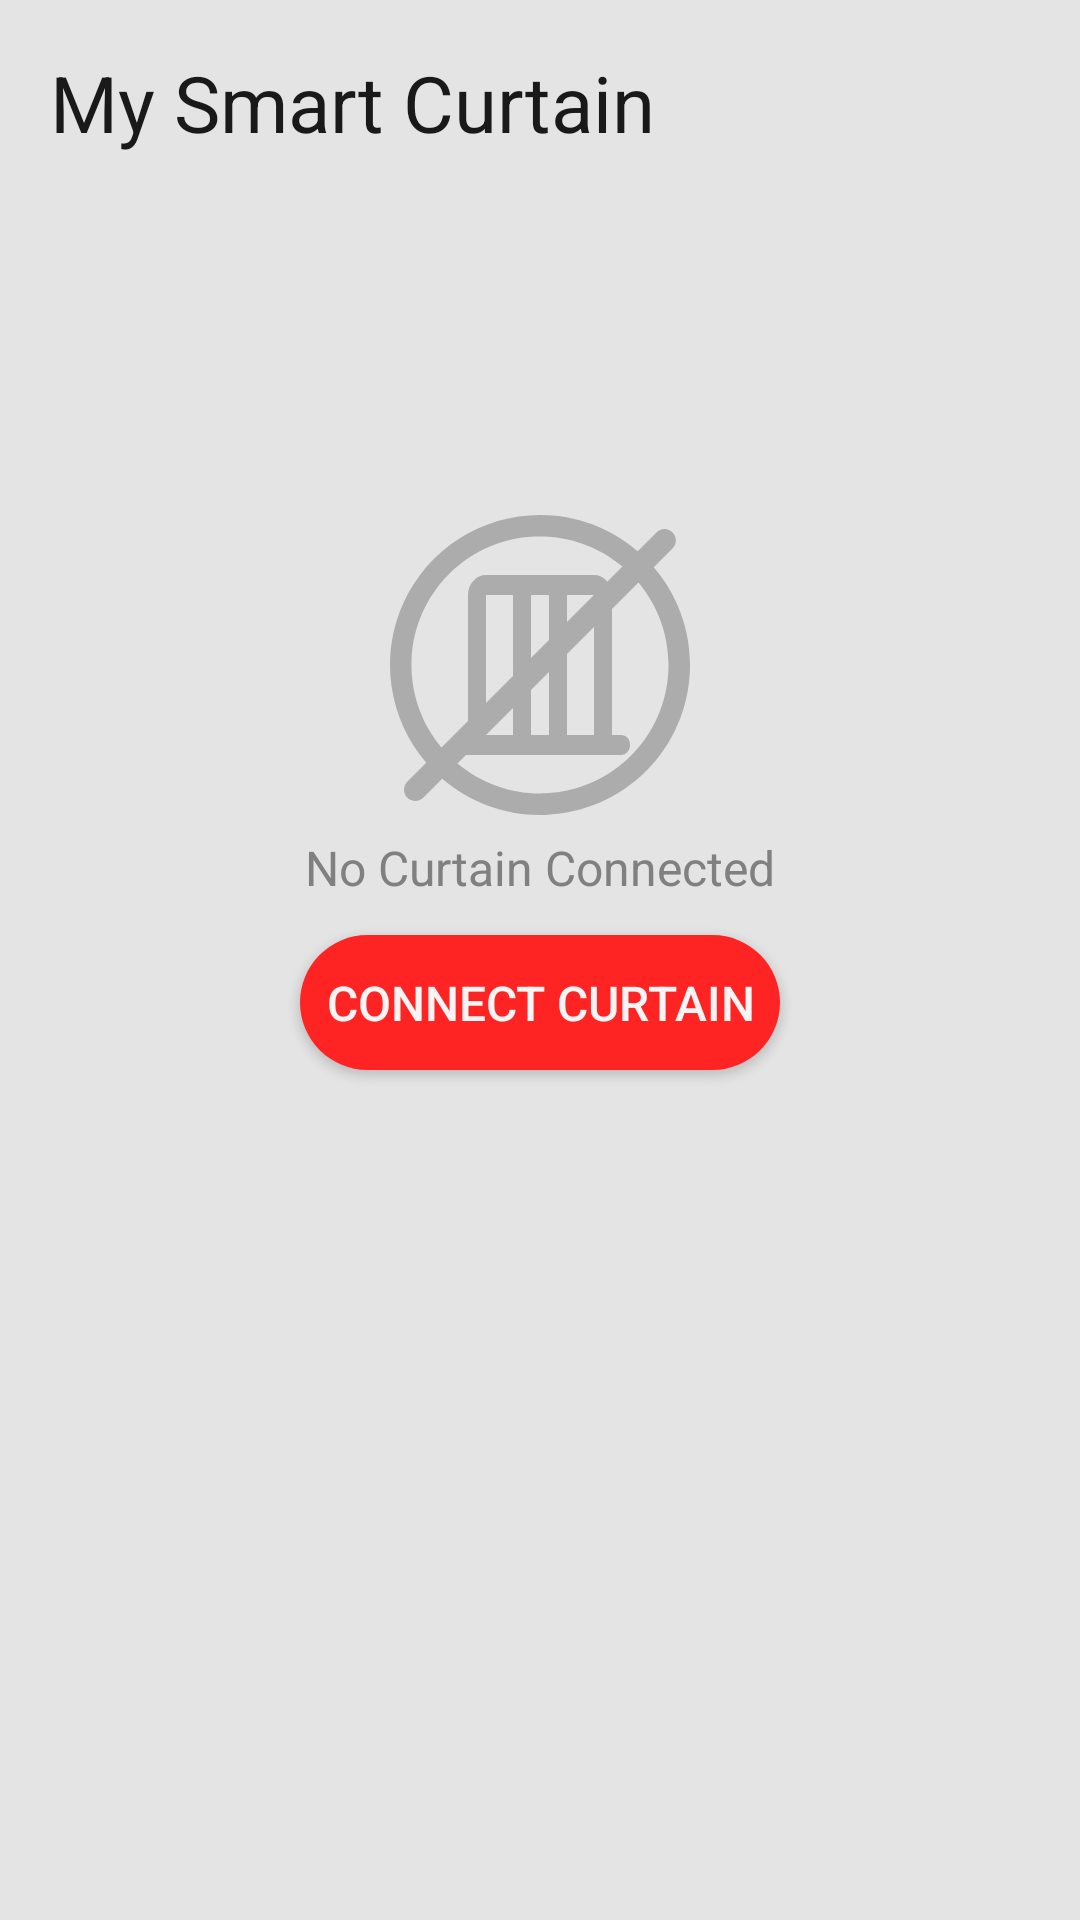

Write the Android layout XML for this screen, with the resource values it uses.
<!-- AndroidManifest.xml: activity theme Theme.Design.NoActionBar -->
<!-- res/layout/activity_home.xml -->
<?xml version="1.0" encoding="utf-8"?>
<LinearLayout xmlns:android="http://schemas.android.com/apk/res/android"
    xmlns:tools="http://schemas.android.com/tools"
    android:layout_width="match_parent"
    android:layout_height="match_parent"
    tools:context=".HomeActivity"
    android:background="@color/background_color"
    android:orientation="vertical"
    android:id="@+id/home_fragment_layout">


    <TextView
        android:text="My Smart Curtain"
        android:textSize="26sp"
        android:textColor="#191919"
        android:paddingTop="50px"
        android:paddingLeft="50px"
        android:layout_width="match_parent"
        android:layout_height="wrap_content"
        />

    <ImageView
        android:layout_width="match_parent"
        android:layout_height="wrap_content"
        android:padding="10px"
        android:layout_marginTop="350px"
        android:src="@drawable/not_connected_icon" />

    <TextView
        android:text="No Curtain Connected"
        android:textSize="16sp"
        android:textColor="#808080"
        android:padding="10px"
        android:layout_width="match_parent"
        android:layout_height="wrap_content"
        android:gravity="center"/>

    <Button
        android:id="@+id/btnConnect"
        android:layout_width="match_parent"
        android:layout_height="45dp"
        android:layout_gravity="center"
        android:layout_marginTop="25px"
        android:layout_marginLeft="100dp"
        android:layout_marginRight="100dp"
        android:background="@drawable/button_round_corners"
        android:text="Connect Curtain"
        android:textColor="#FAF4F4"
        android:textSize="16sp"
        />


</LinearLayout>
<!-- resources referenced by this layout -->
<resources>
  <color name="background_color">#E4E4E4</color>
  <!-- drawable button_round_corners (drawable) -->
  <?xml version="1.0" encoding="utf-8"?>
  <shape xmlns:android="http://schemas.android.com/apk/res/android">
      <solid android:color="#FF2424"></solid>
      <corners android:radius="30dp" />
  </shape>
  <!-- drawable not_connected_icon: vector/xml drawable (drawable, 2080 chars, omitted) -->
</resources>
